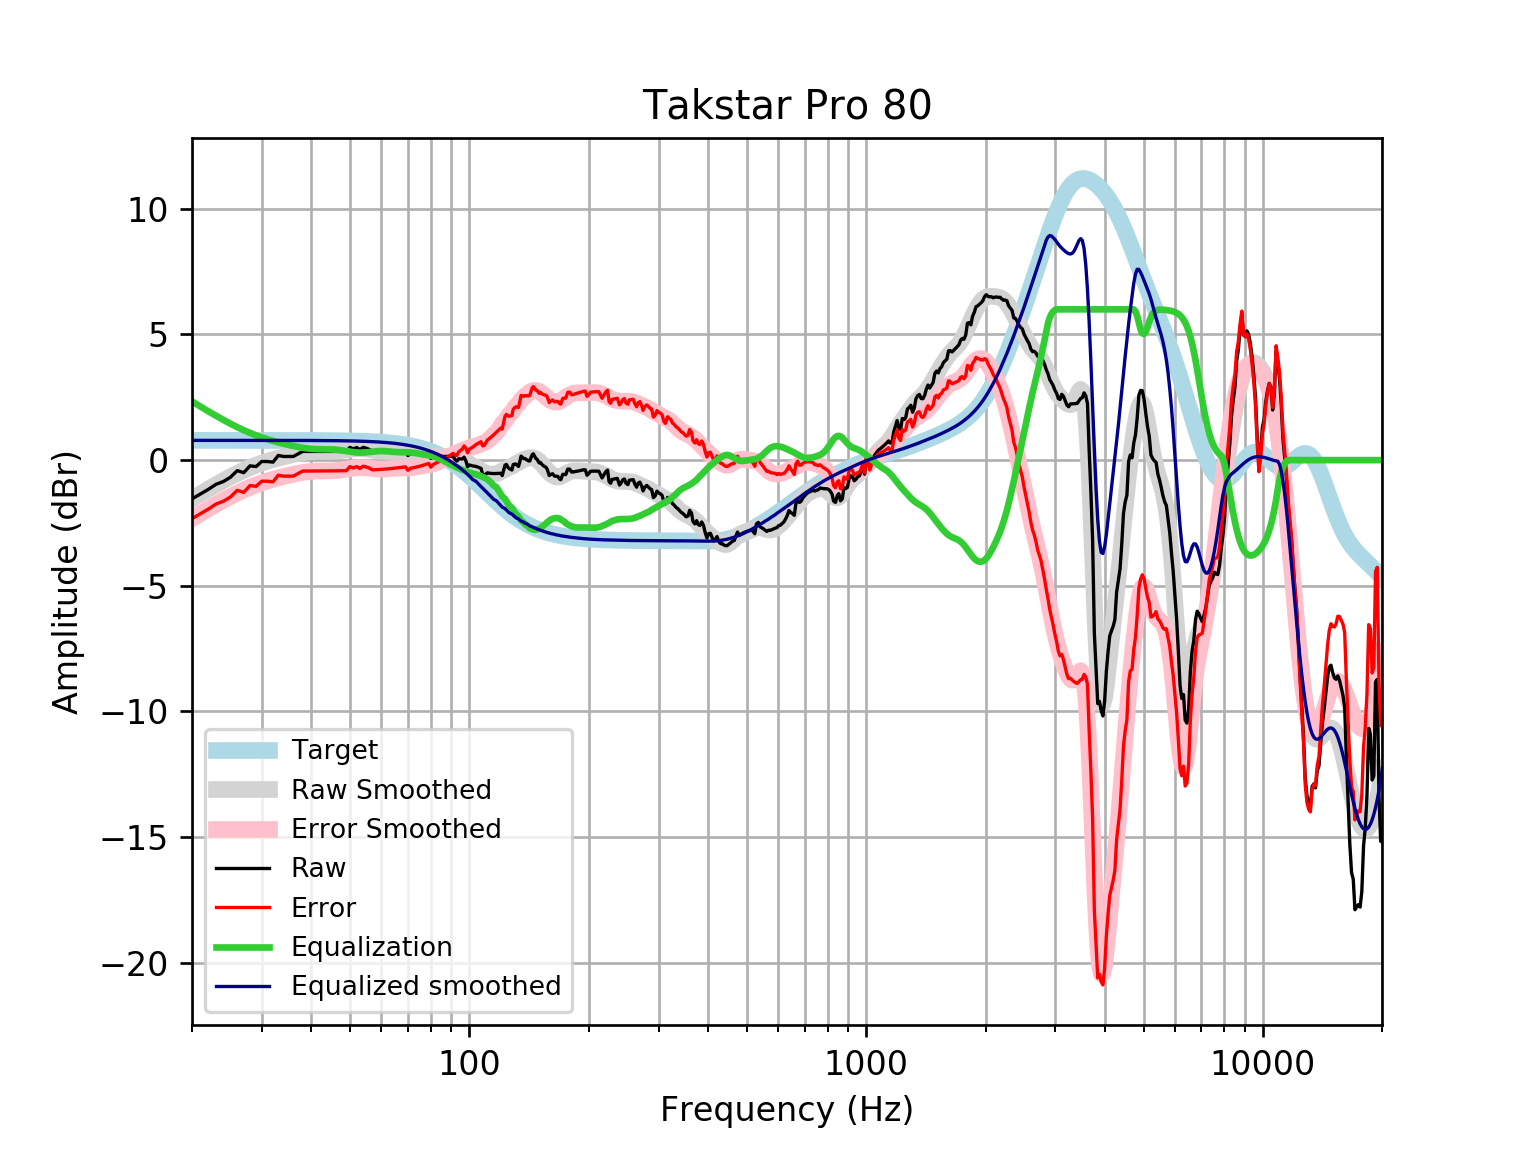

The file beside this chart, header and first rows:
frequency, raw, error, smoothed, error_smoothed, equalization, equalized_raw, equalized_smoothed, target
20, -1.545, -2.331, -1.55, -2.336, 2.336, 0.7916, 0.7859, 0.7859
21, -1.349, -2.135, -1.346, -2.131, 2.131, 0.782, 0.7859, 0.7859
22, -1.162, -1.948, -1.155, -1.94, 1.94, 0.778, 0.7859, 0.7858
23, -0.9613, -1.747, -0.9773, -1.763, 1.763, 0.8018, 0.7858, 0.7858
24, -0.8507, -1.636, -0.8137, -1.599, 1.599, 0.7488, 0.7858, 0.7858
25, -0.6821, -1.468, -0.6639, -1.45, 1.45, 0.7676, 0.7857, 0.7857
26, -0.4182, -1.204, -0.528, -1.314, 1.314, 0.8954, 0.7857, 0.7857
27, -0.4987, -1.284, -0.4058, -1.191, 1.191, 0.6927, 0.7856, 0.7856
28, -0.228, -1.013, -0.2972, -1.083, 1.083, 0.8546, 0.7855, 0.7855
29, -0.2573, -1.043, -0.2014, -0.9867, 0.9867, 0.7294, 0.7854, 0.7854
30, -0.05265, -0.8379, -0.1173, -0.9025, 0.9025, 0.8499, 0.7852, 0.7852
31, -0.05614, -0.8412, -0.04365, -0.8287, 0.8287, 0.7725, 0.785, 0.785
32, -0.08008, -0.8649, 0.02132, -0.7635, 0.7635, 0.6834, 0.7848, 0.7848
33, 0.1852, -0.5993, 0.07924, -0.7053, 0.7053, 0.8906, 0.7846, 0.7846
34, 0.145, -0.6392, 0.1315, -0.6528, 0.6528, 0.7978, 0.7843, 0.7843
35, 0.145, -0.6389, 0.1788, -0.6051, 0.6051, 0.7501, 0.7839, 0.7839
36, 0.145, -0.6385, 0.2215, -0.562, 0.562, 0.707, 0.7835, 0.7835
37, 0.2456, -0.5374, 0.2591, -0.5239, 0.5239, 0.7695, 0.783, 0.783
38, 0.3462, -0.4363, 0.2907, -0.4918, 0.4918, 0.8379, 0.7824, 0.7824
39, 0.3462, -0.4356, 0.3153, -0.4664, 0.4664, 0.8126, 0.7818, 0.7818
40, 0.3462, -0.4348, 0.3327, -0.4483, 0.4483, 0.7945, 0.781, 0.781
41, 0.3462, -0.434, 0.3429, -0.4372, 0.4372, 0.7834, 0.7801, 0.7801
42, 0.3462, -0.4329, 0.3474, -0.4317, 0.4317, 0.7779, 0.7791, 0.7791
43, 0.3462, -0.4318, 0.3483, -0.4296, 0.4296, 0.7758, 0.778, 0.7779
44, 0.3462, -0.4305, 0.3485, -0.4281, 0.4281, 0.7743, 0.7766, 0.7766
45, 0.3462, -0.429, 0.3508, -0.4243, 0.4243, 0.7705, 0.7752, 0.7751
46, 0.3462, -0.4273, 0.3575, -0.416, 0.416, 0.7622, 0.7735, 0.7734
47, 0.3462, -0.4254, 0.3695, -0.402, 0.402, 0.7482, 0.7715, 0.7715
48, 0.3462, -0.4232, 0.3865, -0.3829, 0.3829, 0.729, 0.7694, 0.7694
49, 0.3462, -0.4208, 0.4067, -0.3603, 0.3603, 0.7064, 0.767, 0.767
50, 0.5071, -0.2572, 0.427, -0.3373, 0.3373, 0.8444, 0.7643, 0.7642
51, 0.4467, -0.3145, 0.444, -0.3172, 0.3172, 0.764, 0.7612, 0.7612
52, 0.4998, -0.2581, 0.4547, -0.3031, 0.3031, 0.8029, 0.7579, 0.7578
53, 0.422, -0.332, 0.4571, -0.297, 0.297, 0.719, 0.7541, 0.7541
54, 0.5071, -0.2428, 0.4508, -0.2991, 0.2991, 0.8062, 0.7499, 0.7499
55, 0.4712, -0.2741, 0.4369, -0.3084, 0.3084, 0.7796, 0.7453, 0.7453
56, 0.4235, -0.3167, 0.4179, -0.3223, 0.3223, 0.7457, 0.7402, 0.7401
57, 0.3462, -0.3883, 0.397, -0.3375, 0.3375, 0.6836, 0.7345, 0.7345
58, 0.3462, -0.3821, 0.3775, -0.3508, 0.3508, 0.697, 0.7283, 0.7283
59, 0.3462, -0.3753, 0.3619, -0.3596, 0.3596, 0.7058, 0.7215, 0.7215
60, 0.3462, -0.3678, 0.3514, -0.3626, 0.3626, 0.7087, 0.714, 0.714
61, 0.3462, -0.3596, 0.3462, -0.3596, 0.3596, 0.7058, 0.7058, 0.7058
62, 0.3462, -0.3507, 0.3449, -0.352, 0.352, 0.6982, 0.6969, 0.6969
63, 0.3462, -0.341, 0.3453, -0.3418, 0.3418, 0.6879, 0.6871, 0.6871
64, 0.3462, -0.3304, 0.3452, -0.3313, 0.3313, 0.6775, 0.6765, 0.6765
65, 0.3462, -0.3188, 0.3424, -0.3226, 0.3226, 0.6688, 0.665, 0.665
66, 0.3462, -0.3064, 0.3356, -0.3169, 0.3169, 0.6631, 0.6525, 0.6525
67, 0.3462, -0.2929, 0.3247, -0.3143, 0.3143, 0.6605, 0.639, 0.639
68, 0.3462, -0.2783, 0.3106, -0.3139, 0.3139, 0.66, 0.6244, 0.6244
69, 0.3399, -0.2688, 0.2949, -0.3138, 0.3138, 0.6537, 0.6087, 0.6087
70, 0.1852, -0.4066, 0.2798, -0.3119, 0.3119, 0.4972, 0.5918, 0.5918
71, 0.2456, -0.328, 0.267, -0.3066, 0.3066, 0.5522, 0.5736, 0.5736
72, 0.2456, -0.3086, 0.2571, -0.297, 0.297, 0.5426, 0.5541, 0.5541
73, 0.2456, -0.2877, 0.25, -0.2833, 0.2833, 0.5289, 0.5333, 0.5333
74, 0.2456, -0.2654, 0.2444, -0.2666, 0.2666, 0.5123, 0.511, 0.511
75, 0.2456, -0.2417, 0.2384, -0.2489, 0.2489, 0.4945, 0.4873, 0.4873
76, 0.2456, -0.2164, 0.2303, -0.2318, 0.2318, 0.4774, 0.462, 0.4621
77, 0.2456, -0.1896, 0.2191, -0.2161, 0.2161, 0.4618, 0.4352, 0.4353
78, 0.2456, -0.1612, 0.2048, -0.202, 0.202, 0.4475, 0.4068, 0.4068
79, 0.245, -0.1318, 0.1888, -0.1879, 0.1879, 0.4329, 0.3767, 0.3768
... 553 more rows
